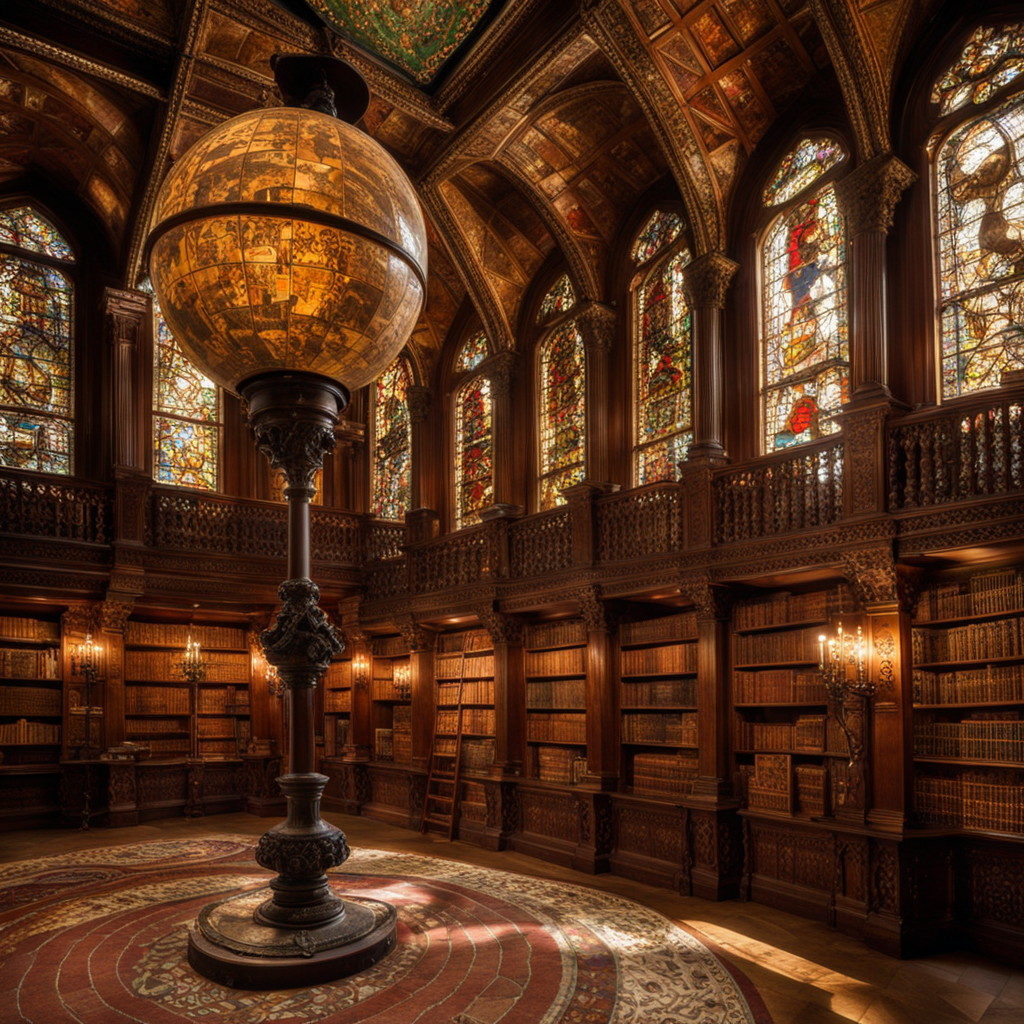
Generation parameters embedded in this image by ComfyUI (PNG 'prompt' text chunk: the API-format workflow graph, JSON):
{"4":{"inputs":{"ckpt_name":"sd_xl_base_1.0.safetensors"},"class_type":"CheckpointLoaderSimple"},"5":{"inputs":{"width":1024,"height":1024,"batch_size":2},"class_type":"EmptyLatentImage"},"6":{"inputs":{"text":"An interior view of an ancient, grand library, filled with towering wooden bookshelves, ornate carvings, and a large, intricate globe. Dim, warm light filters through stained glass windows, casting colorful patterns on the stone floor. The atmosphere is one of quiet and historical elegance, with a focus on rich, warm tones and detailed textures","clip":["4",1]},"class_type":"CLIPTextEncode"},"7":{"inputs":{"text":"modern, minimalistic, bright, noisy, empty, sleek, digital, cold colors","clip":["4",1]},"class_type":"CLIPTextEncode"},"10":{"inputs":{"add_noise":"enable","noise_seed":325666423966106,"steps":50,"cfg":6.0,"sampler_name":"dpmpp_2s_ancestral","scheduler":"normal","start_at_step":0,"end_at_step":40,"return_with_leftover_noise":"enable","model":["4",0],"positive":["6",0],"negative":["7",0],"latent_image":["5",0]},"class_type":"KSamplerAdvanced"},"11":{"inputs":{"add_noise":"disable","noise_seed":0,"steps":50,"cfg":8.0,"sampler_name":"euler","scheduler":"normal","start_at_step":40,"end_at_step":10000,"return_with_leftover_noise":"disable","model":["12",0],"positive":["15",0],"negative":["16",0],"latent_image":["10",0]},"class_type":"KSamplerAdvanced"},"12":{"inputs":{"ckpt_name":"sd_xl_refiner_1.0.safetensors"},"class_type":"CheckpointLoaderSimple"},"15":{"inputs":{"text":"An interior view of an ancient, grand library, filled with towering wooden bookshelves, ornate carvings, and a large, intricate globe. Dim, warm light filters through stained glass windows, casting colorful patterns on the stone floor. The atmosphere is one of quiet and historical elegance, with a focus on rich, warm tones and detailed textures","clip":["12",1]},"class_type":"CLIPTextEncode"},"16":{"inputs":{"text":"modern, minimalistic, bright, noisy, empty, sleek, digital, cold colors","clip":["12",1]},"class_type":"CLIPTextEncode"},"17":{"inputs":{"samples":["11",0],"vae":["12",2]},"class_type":"VAEDecode"},"19":{"inputs":{"filename_prefix":"ComfyUI","images":["17",0]},"class_type":"SaveImage"}}